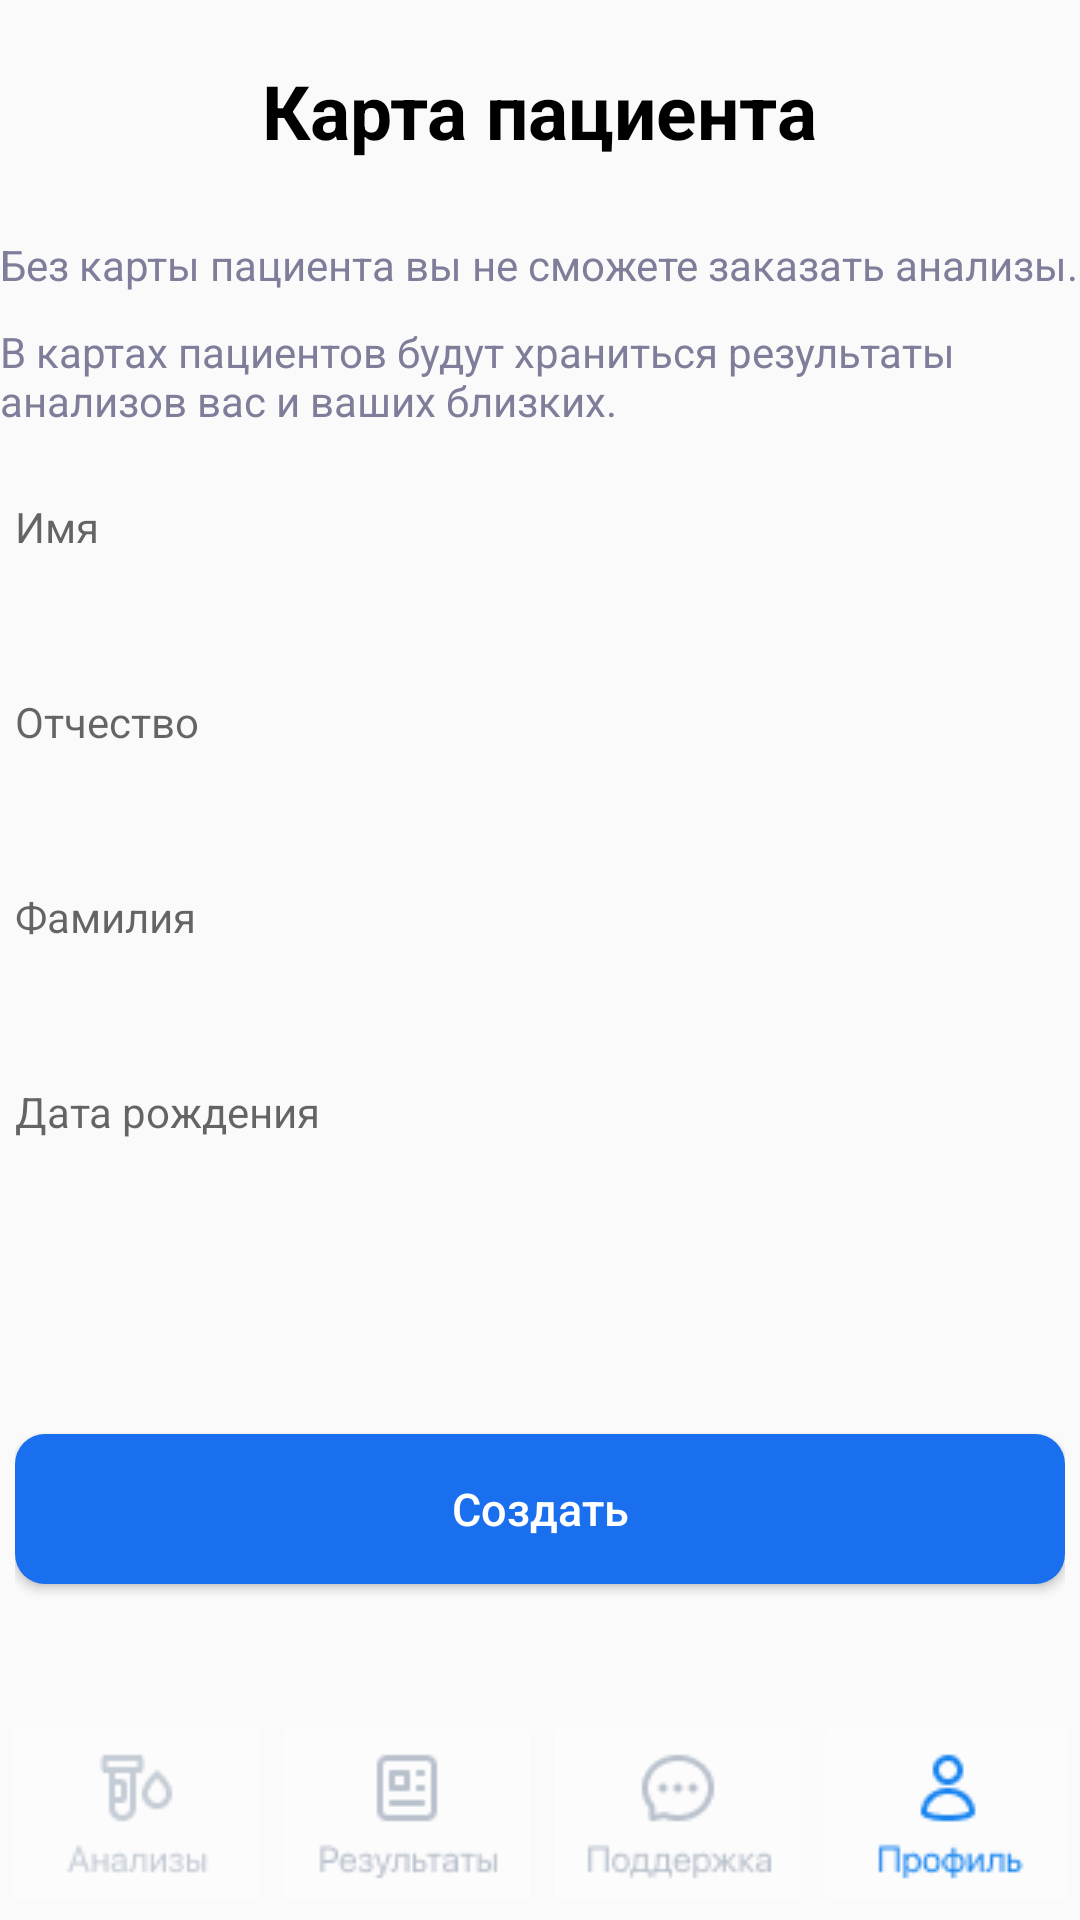

Produce the Android XML layout that renders to this screen, including the resource entries it uses.
<!-- AndroidManifest.xml: application theme Theme.SmartLab -->
<!-- res/layout/activity_main_profile.xml -->
<?xml version="1.0" encoding="utf-8"?>
<RelativeLayout xmlns:android="http://schemas.android.com/apk/res/android"
    xmlns:app="http://schemas.android.com/apk/res-auto"
    xmlns:tools="http://schemas.android.com/tools"
    android:layout_width="match_parent"
    android:layout_height="match_parent"
    tools:context=".MainProfile">

    <TextView
        android:id="@+id/textProfile"
        android:layout_width="wrap_content"
        android:layout_height="wrap_content"
        android:text="Карта пациента"
        android:layout_centerHorizontal="true"
        android:textColor="#000000"
        android:textSize="25dp"
        android:layout_marginTop="20dp"
        android:textStyle="bold" />

    <LinearLayout
        android:layout_width="match_parent"
        android:layout_height="70dp"
        android:layout_alignParentBottom="true"
        android:orientation="horizontal">

        <ImageButton
            android:id="@+id/imageView6"
            android:layout_width="wrap_content"
            android:layout_height="wrap_content"
            android:layout_weight="1"
            android:backgroundTint="#FDFCFC"
            android:onClick="onAnalysis"
            app:srcCompat="@drawable/analys_gray" />

        <ImageButton
            android:id="@+id/imageView7"
            android:layout_width="wrap_content"
            android:layout_height="wrap_content"
            android:layout_weight="1"
            android:backgroundTint="#FDFCFC"
            android:onClick="onResults"
            app:srcCompat="@drawable/result_gray" />

        <ImageButton
            android:id="@+id/imageView8"
            android:layout_width="wrap_content"
            android:layout_height="wrap_content"
            android:layout_weight="1"
            android:backgroundTint="#FDFCFC"
            android:onClick="onSupport"
            app:srcCompat="@drawable/support_gray" />

        <ImageButton
            android:id="@+id/imageView9"
            android:layout_width="wrap_content"
            android:layout_height="wrap_content"
            android:layout_weight="1"
            android:backgroundTint="#FDFCFC"
            android:onClick="onProfile"
            app:srcCompat="@drawable/profile_blue" />
    </LinearLayout>

    <ImageButton
        android:id="@+id/setPhoto"
        android:layout_width="180dp"
        android:scaleX="1"
        android:layout_below="@id/textProfile"
        android:layout_centerHorizontal="true"
        android:layout_marginTop="10dp"
        android:backgroundTint="@color/clear_white"
        android:background="@drawable/round_btn"
        android:layout_height="wrap_content"
        app:srcCompat="@drawable/new_photo" />

    <TextView
        android:id="@+id/infoCard1"
        android:layout_width="365dp"
        android:layout_height="wrap_content"
        android:layout_below="@+id/setPhoto"
        android:layout_marginTop="15dp"
        android:textColor="#7E7E9A"
        android:layout_centerHorizontal="true"
        android:textSize="14dp"
        android:text="Без карты пациента вы не сможете заказать анализы."/>

    <TextView
        android:id="@+id/infoCard2"
        android:layout_width="362dp"
        android:layout_height="wrap_content"
        android:layout_below="@id/infoCard1"
        android:layout_marginTop="10dp"
        android:textColor="#7E7E9A"
        android:layout_centerHorizontal="true"
        android:textSize="14dp"
        android:text="В картах пациентов будут храниться результаты анализов вас и ваших близких."/>

    <LinearLayout
        android:layout_width="350dp"
        android:layout_height="385dp"
        android:layout_centerHorizontal="true"
        android:layout_below="@+id/infoCard2"
        android:layout_marginTop="10dp"
        android:orientation="vertical">

        <EditText
            android:id="@+id/editName"
            android:layout_width="350dp"
            android:layout_height="45dp"
            android:background="@drawable/edit_email"
            android:ems="10"
            android:hint="Имя"
            android:inputType="text"
            android:textSize="14dp" />

        <EditText
            android:id="@+id/editPatronymic"
            android:layout_width="350dp"
            android:layout_height="45dp"
            android:background="@drawable/edit_email"
            android:layout_marginTop="20dp"
            android:ems="10"
            android:hint="Отчество"
            android:inputType="text"
            android:textSize="14dp" />

        <EditText
            android:id="@+id/editSurname"
            android:layout_width="350dp"
            android:layout_height="45dp"
            android:background="@drawable/edit_email"
            android:layout_marginTop="20dp"
            android:ems="10"
            android:hint="Фамилия"
            android:inputType="text"
            android:textSize="14dp" />

        <EditText
            android:id="@+id/editDate"
            android:layout_width="350dp"
            android:layout_height="45dp"
            android:background="@drawable/edit_email"
            android:layout_marginTop="20dp"
            android:ems="10"
            android:hint="Дата рождения"
            android:inputType="date"
            android:textSize="14dp" />

        <Spinner
            android:id="@+id/editGen"
            android:layout_width="350dp"
            android:layout_height="45dp"
            android:background="@drawable/edit_email"
            android:layout_marginTop="20dp"
            android:ems="10"
            android:inputType="textEmailAddress"
            android:textSize="14dp" />

        <Button
            android:id="@+id/btn_next"
            android:layout_width="350dp"
            android:layout_height="50dp"
            android:layout_marginTop="20dp"
            android:background="@drawable/btn_next_reg"
            android:textColor="#FFFFFF"
            android:textSize="15dp"
            android:onClick="onClick"
            android:textAllCaps="false"
            android:text="Создать"/>

    </LinearLayout>

</RelativeLayout>
<!-- resources referenced by this layout -->
<resources>
  <color name="clear_white">#FDFCFC</color>
  <!-- drawable analys_gray: png bitmap (drawable, 870 bytes) -->
  <!-- drawable btn_next_reg (drawable) -->
  <?xml version="1.0" encoding="utf-8"?>
  <shape xmlns:android="http://schemas.android.com/apk/res/android"
      android:shape="rectangle">
      <solid android:color="#1A6FEE"/>
      <corners android:radius="10dp"/>
  </shape>
  <!-- drawable profile_blue: png bitmap (drawable, 901 bytes) -->
  <!-- drawable result_gray: png bitmap (drawable, 1268 bytes) -->
  <!-- drawable round_btn (drawable) -->
  <?xml version="1.0" encoding="utf-8"?>
  <shape xmlns:android="http://schemas.android.com/apk/res/android" android:shape="rectangle">
      <solid android:color="#F5F5F5"/>
      <corners android:radius="200dp"/>
  </shape>
  <!-- drawable support_gray: png bitmap (drawable, 1747 bytes) -->
  <style name="Theme.SmartLab" parent="Theme.Design.Light.NoActionBar">
          
          <item name="colorPrimary">@color/purple_500</item>
          <item name="colorPrimaryVariant">@color/purple_700</item>
          <item name="colorOnPrimary">@color/white</item>
          
          <item name="colorSecondary">@color/teal_200</item>
          <item name="colorSecondaryVariant">@color/teal_700</item>
          <item name="colorOnSecondary">@color/black</item>
          
          <item name="android:statusBarColor">?attr/colorPrimaryVariant</item>
          
      </style>
  <color name="purple_500">#FF6200EE</color>
  <color name="purple_700">#FF3700B3</color>
  <color name="white">#FFFFFFFF</color>
  <color name="teal_200">#FF03DAC5</color>
  <color name="teal_700">#FF018786</color>
  <color name="black">#FF000000</color>
</resources>
